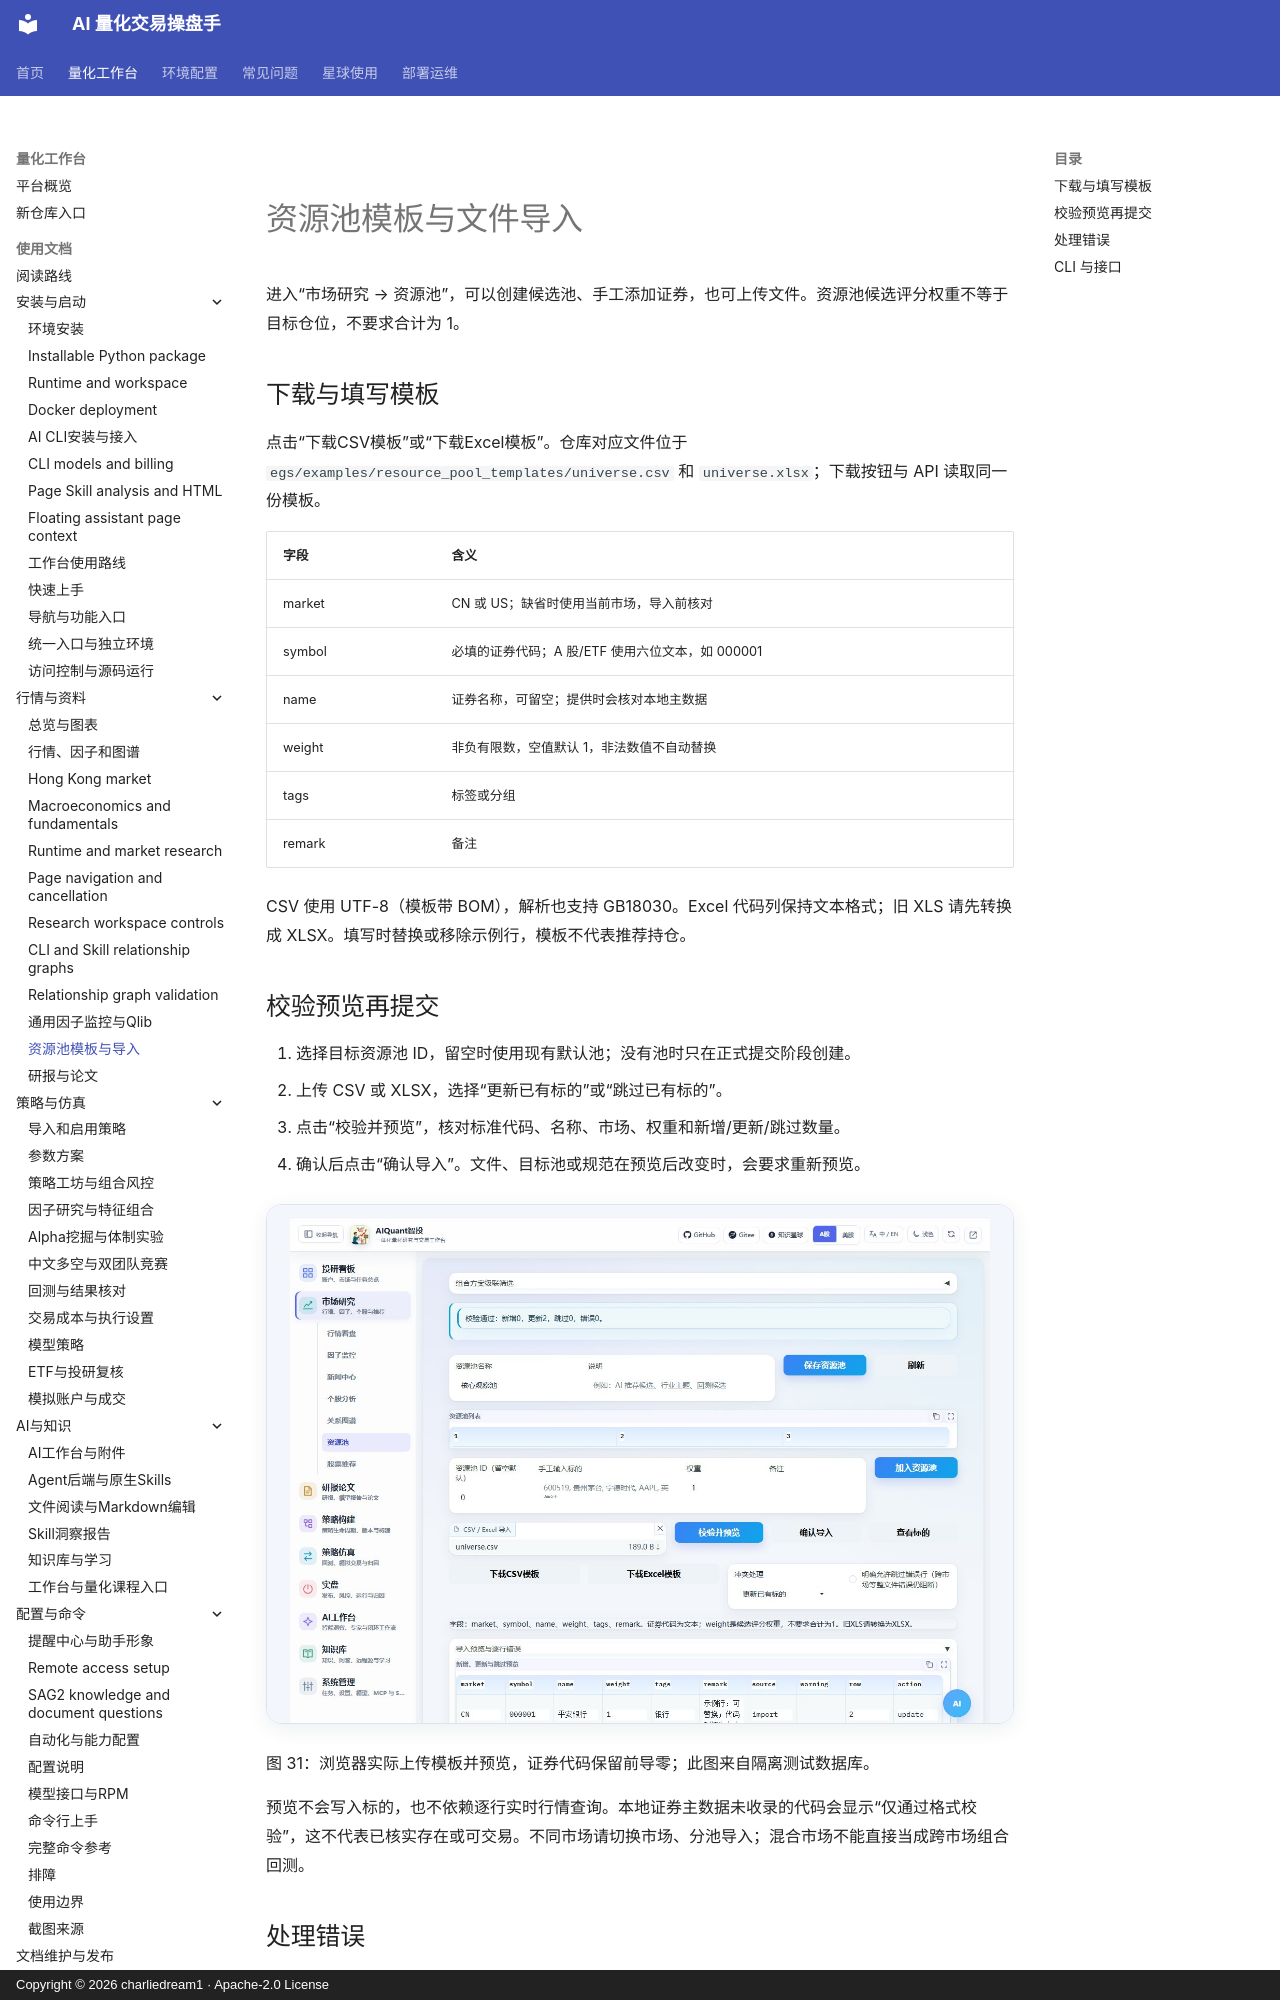

repository: charliedream1/ai_quant_trade · page: usage/resource_pools/index.html · generator: mkdocs · copyright: Copyright © 2026 charliedream1 · Apache-2.0 License

# 资源池模板与文件导入

进入“市场研究 → 资源池”，可以创建候选池、手工添加证券，也可上传文件。资源池候选评分权重不等于目标仓位，不要求合计为 1。

## 下载与填写模板

点击“下载CSV模板”或“下载Excel模板”。仓库对应文件位于 `egs/examples/resource_pool_templates/universe.csv` 和 `universe.xlsx`；下载按钮与 API 读取同一份模板。

| 字段 | 含义 |
| --- | --- |
| market | CN 或 US；缺省时使用当前市场，导入前核对 |
| symbol | 必填的证券代码；A 股/ETF 使用六位文本，如 000001 |
| name | 证券名称，可留空；提供时会核对本地主数据 |
| weight | 非负有限数，空值默认 1，非法数值不自动替换 |
| tags | 标签或分组 |
| remark | 备注 |

CSV 使用 UTF-8（模板带 BOM），解析也支持 GB18030。Excel 代码列保持文本格式；旧 XLS 请先转换成 XLSX。填写时替换或移除示例行，模板不代表推荐持仓。

## 校验预览再提交

1. 选择目标资源池 ID，留空时使用现有默认池；没有池时只在正式提交阶段创建。
2. 上传 CSV 或 XLSX，选择“更新已有标的”或“跳过已有标的”。
3. 点击“校验并预览”，核对标准代码、名称、市场、权重和新增/更新/跳过数量。
4. 确认后点击“确认导入”。文件、目标池或规范在预览后改变时，会要求重新预览。

![模板与导入预览](assets/screenshots/31-resource-preview.jpg)

图 31：浏览器实际上传模板并预览，证券代码保留前导零；此图来自隔离测试数据库。

预览不会写入标的，也不依赖逐行实时行情查询。本地证券主数据未收录的代码会显示“仅通过格式校验”，这不代表已核实存在或可交易。不同市场请切换市场、分池导入；混合市场不能直接当成跨市场组合回测。
